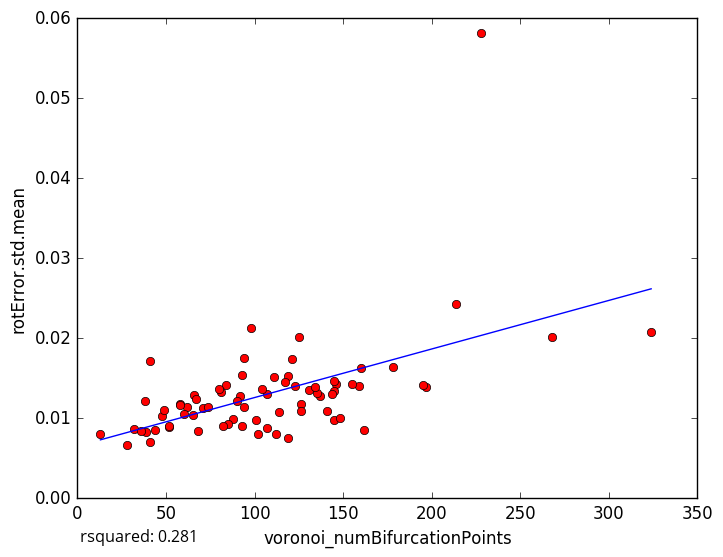

Source data for this figure (header and first rows):
voronoi_numBifurcationPoints, rotError.std.mean
131, 0.01349
162, 0.008483
88, 0.009907
28, 0.006665
44, 0.008547
93, 0.01545
197, 0.01396
146, 0.01424
85, 0.009277
52, 0.008864
48, 0.01032
39, 0.008312
38, 0.0121
52, 0.00903
41, 0.007067
32, 0.008627
114, 0.01077
145, 0.01464
119, 0.01531
68, 0.008361
195, 0.01416
107, 0.01301
98, 0.02132
126, 0.01184
66, 0.0129
58, 0.01174
41, 0.01711
125, 0.02013
107, 0.008831
145, 0.009799
141, 0.01084
92, 0.01274
268, 0.02017
214, 0.02424
145, 0.01346
178, 0.01643
36, 0.008347
104, 0.01364
117, 0.01451
49, 0.01109
160, 0.01626
159, 0.01399
62, 0.01139
102, 0.00808
137, 0.0128
155, 0.01425
94, 0.01759
135, 0.01318
84, 0.01409
144, 0.01301
67, 0.01244
90, 0.01217
71, 0.01131
126, 0.01086
81, 0.01322
134, 0.01385
82, 0.00906
94, 0.01139
80, 0.0136
74, 0.01146
... 18 more rows
